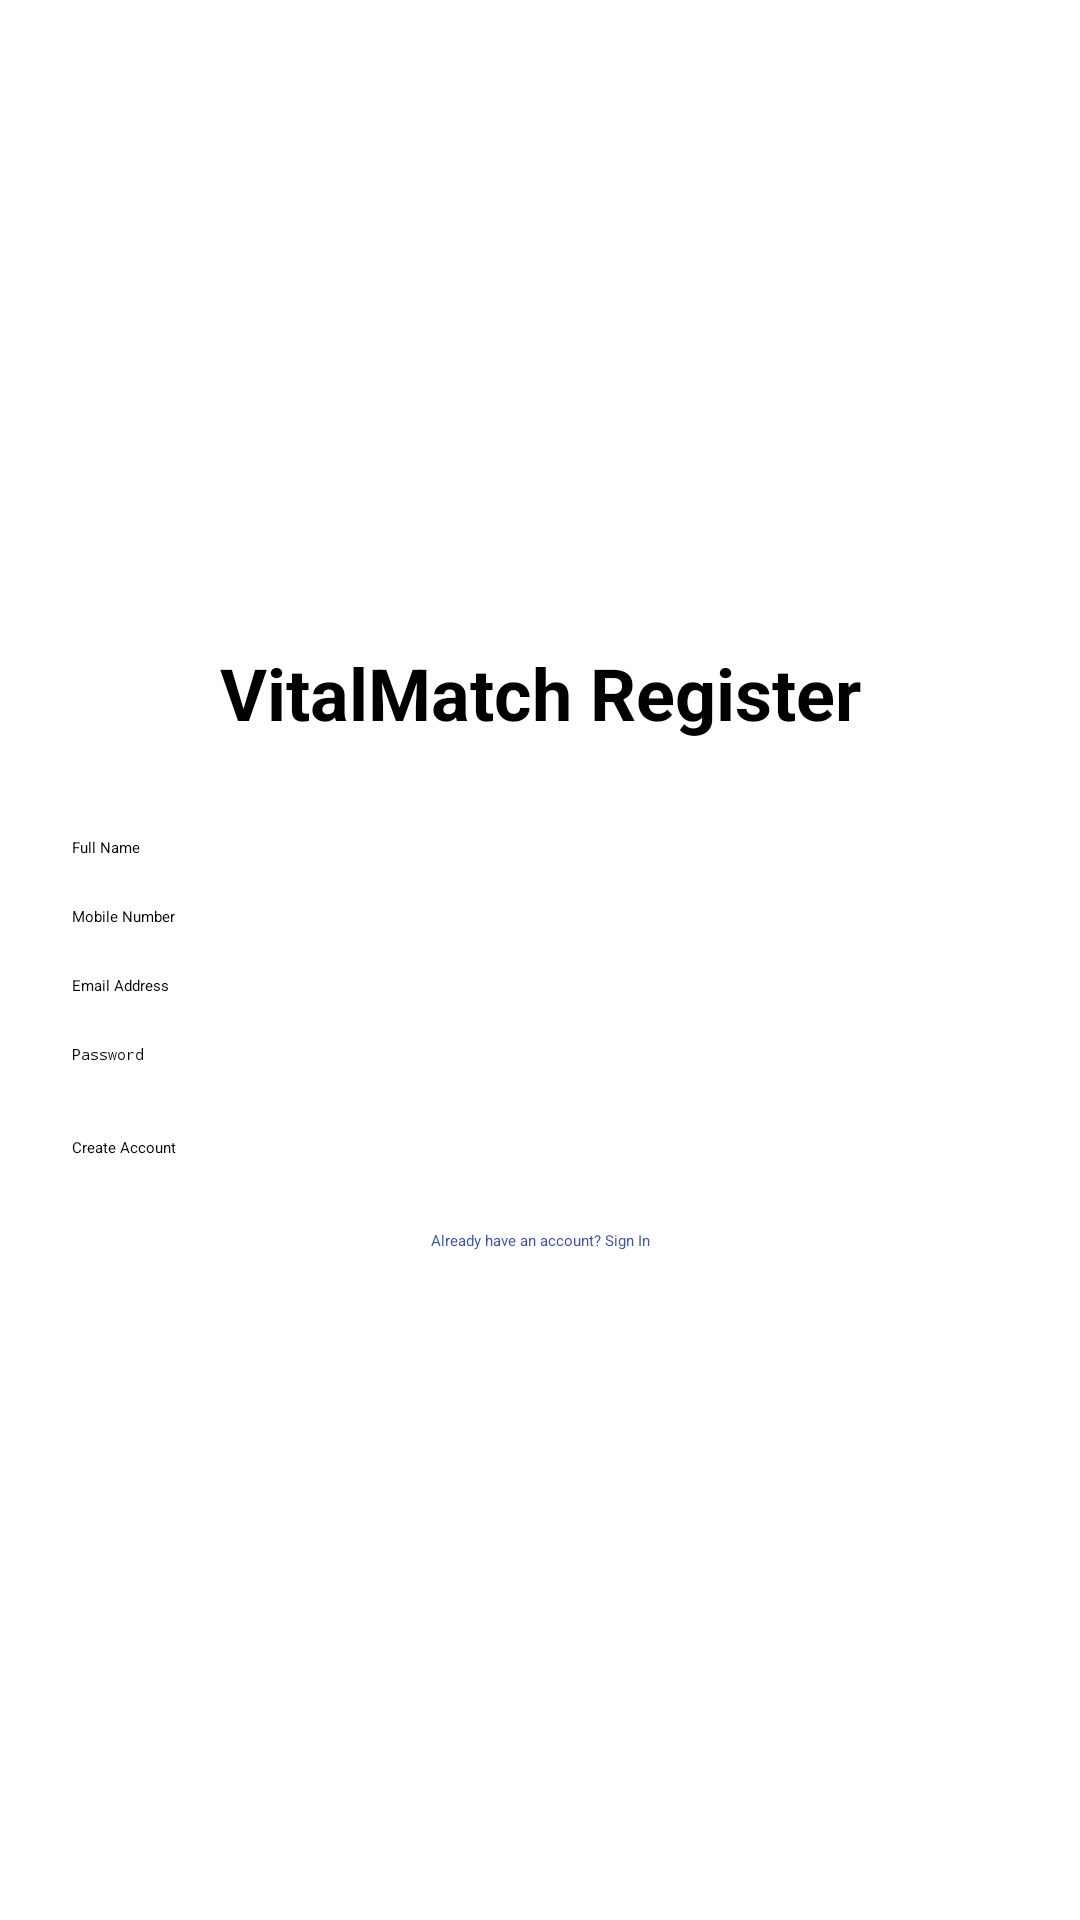

Write the Android layout XML for this screen, with the resource values it uses.
<!-- AndroidManifest.xml: application theme Theme.VitalMatch_Web -->
<!-- res/layout/activity_register.xml -->
<?xml version="1.0" encoding="utf-8"?>
<LinearLayout xmlns:android="http://schemas.android.com/apk/res/android"
    android:layout_width="match_parent"
    android:layout_height="match_parent"
    android:orientation="vertical"
    android:padding="24dp"
    android:gravity="center">

    <TextView
        android:layout_width="match_parent"
        android:layout_height="wrap_content"
        android:text="VitalMatch Register"
        android:textSize="24sp"
        android:textStyle="bold"
        android:textAlignment="center"
        android:layout_marginBottom="32dp" />

    <EditText
        android:id="@+id/etFullName"
        android:layout_width="match_parent"
        android:layout_height="wrap_content"
        android:hint="Full Name"
        android:inputType="textPersonName"
        android:layout_marginBottom="16dp" />

    <EditText
        android:id="@+id/etMobile"
        android:layout_width="match_parent"
        android:layout_height="wrap_content"
        android:hint="Mobile Number"
        android:inputType="phone"
        android:layout_marginBottom="16dp" />

    <EditText
        android:id="@+id/etEmail"
        android:layout_width="match_parent"
        android:layout_height="wrap_content"
        android:hint="Email Address"
        android:inputType="textEmailAddress"
        android:layout_marginBottom="16dp" />

    <EditText
        android:id="@+id/etPassword"
        android:layout_width="match_parent"
        android:layout_height="wrap_content"
        android:hint="Password"
        android:inputType="textPassword"
        android:layout_marginBottom="24dp" />

    <Button
        android:id="@+id/btnRegister"
        android:layout_width="match_parent"
        android:layout_height="wrap_content"
        android:text="Create Account" />

    <TextView
        android:id="@+id/tvLogin"
        android:layout_width="match_parent"
        android:layout_height="wrap_content"
        android:text="Already have an account? Sign In"
        android:textAlignment="center"
        android:textColor="#3F51B5"
        android:layout_marginTop="16dp"
        android:padding="8dp" />

</LinearLayout>
<!-- resources referenced by this layout -->
<resources>

</resources>
